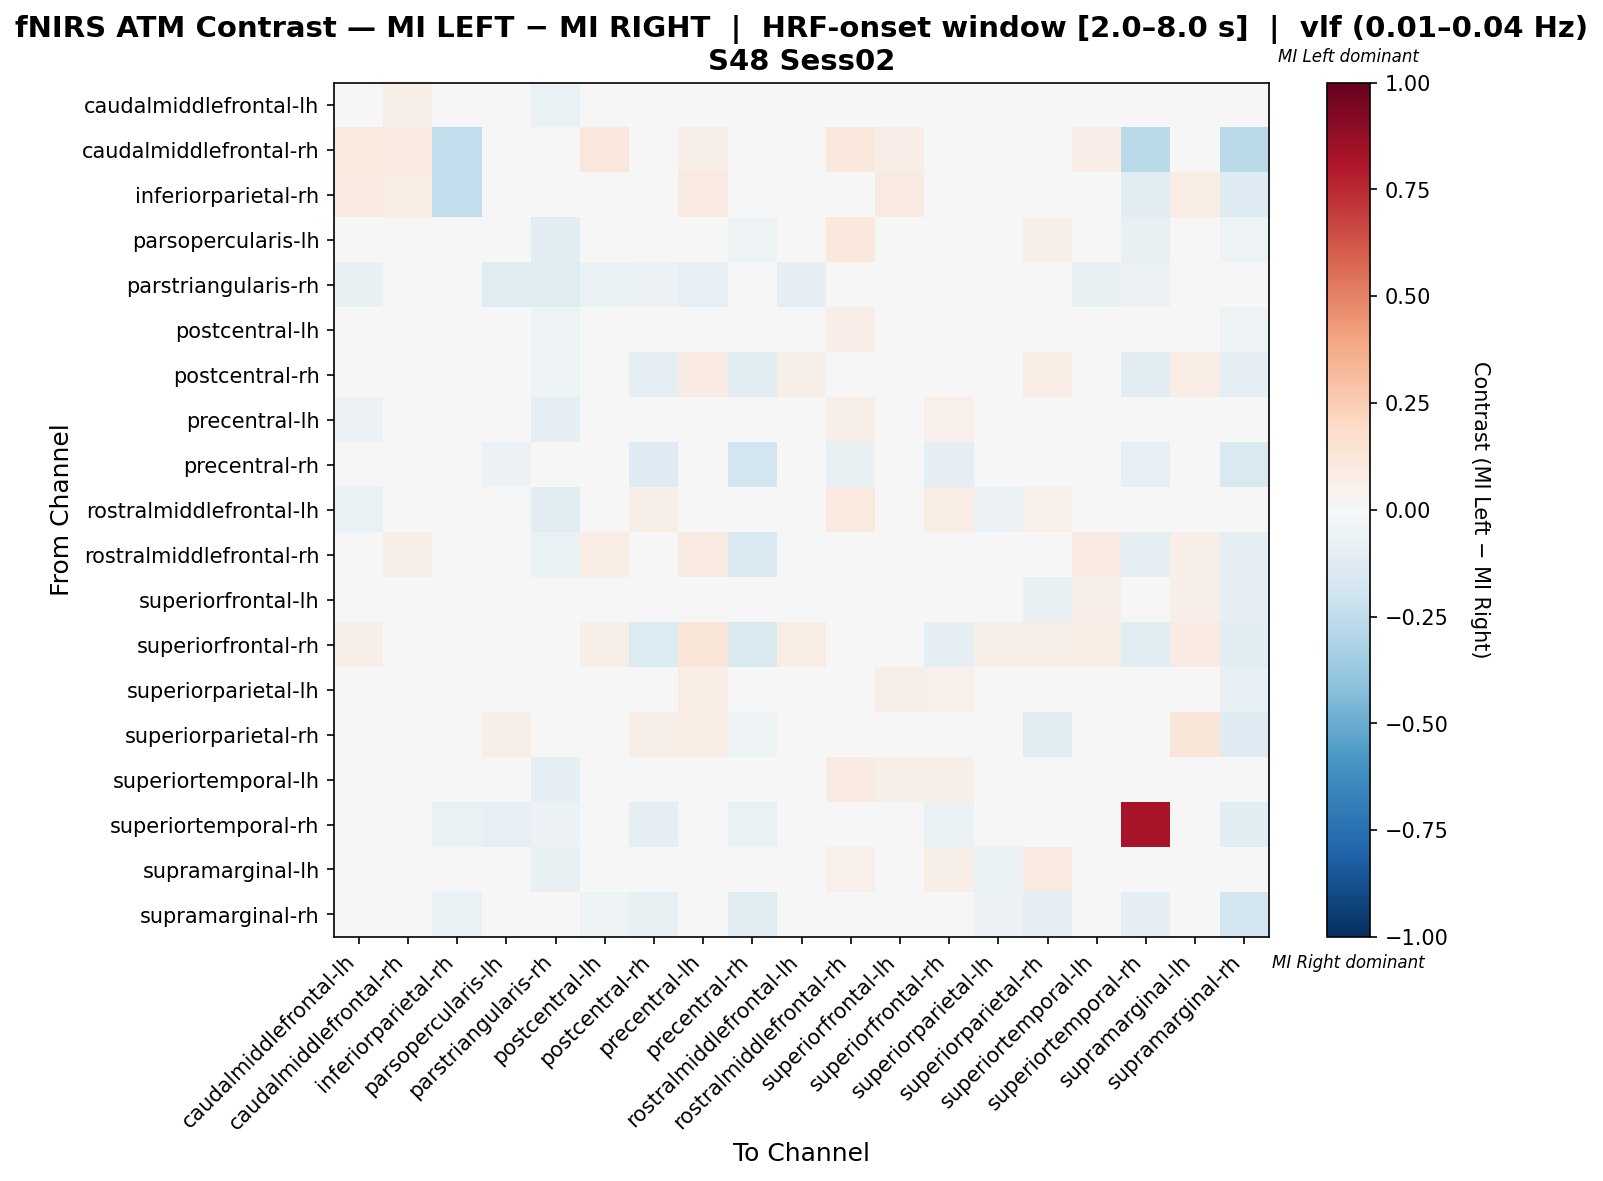

The table this chart was drawn from, first rows:
, caudalmiddlefrontal-lh, caudalmiddlefrontal-rh, inferiorparietal-rh, parsopercularis-lh, parstriangularis-rh, postcentral-lh, postcentral-rh, precentral-lh, precentral-rh, rostralmiddlefrontal-lh, rostralmiddlefrontal-rh, superiorfrontal-lh, superiorfrontal-rh, superiorparietal-lh, superiorparietal-rh, superiortemporal-lh, superiortemporal-rh, supramarginal-lh, supramarginal-rh
caudalmiddlefrontal-lh, 0.04929, 0.05505, 0.01376, -0.02963, -0.06633, -0.02818, 0.01222, -0.006225, 0.0, -0.04442, 0.0367, 0.005008, 0.04587, 0.0198, -0.01025, -0.01535, -0.02041, 0.02392, -0.04082
caudalmiddlefrontal-rh, 0.09774, 0.08571, -0.2441, 0.04511, 0.0, 0.1128, 0.0, 0.06015, 0.0, 0.02256, 0.1053, 0.06767, 0.0, 0.03759, 0.03759, 0.06767, -0.2667, 0.03759, -0.2667
inferiorparietal-rh, 0.09276, 0.07315, -0.2466, 0.0, 0.0, 0.01433, 0.0, 0.09276, -0.04902, 0.0, 0.0, 0.09276, 0.0, 0.04374, 0.02413, 0.02413, -0.1078, 0.07315, -0.1275
parsopercularis-lh, -0.0356, 0.02439, 0.0, 0.04153, -0.1081, 0.01859, 0.0029, 0.03217, -0.05405, 0.01213, 0.1036, 0.01463, 0.004483, -0.0232, 0.05748, 0.003428, -0.07568, 0.03533, -0.05405
parstriangularis-rh, -0.07453, 0.0, 0.0, -0.1242, -0.1242, -0.06832, -0.0559, -0.08075, -0.03727, -0.08696, -0.03727, 0.0, -0.03727, -0.04348, -0.01242, -0.07453, -0.06211, -0.04348, -0.03727
postcentral-lh, -0.03869, 0.04643, -0.02262, 0.01429, -0.05, 0.003571, 0.02679, 0.02024, -0.02083, -0.008333, 0.06429, 0.01131, 0.04286, -0.01667, -0.005952, -0.02143, -0.01667, 0.0256, -0.05417
postcentral-rh, 0.01661, 0.0, 0.0, 0.03064, -0.05263, 0.04327, -0.09216, 0.08327, -0.1111, 0.05661, 0.0324, 0.03333, -0.04117, 0.009942, 0.07579, 0.04327, -0.1111, 0.07661, -0.09357
precentral-lh, -0.05897, 0.02113, 0.01056, -0.01395, -0.09494, -0.02799, 0.03102, 0.0008914, -0.006329, -0.03227, 0.06057, 0.002897, 0.05353, 0.03316, 0.04158, -0.02313, -0.02812, 0.03668, -0.006329
precentral-rh, 0.0, 0.0, -0.03896, -0.05844, -0.03247, -0.03247, -0.1299, 0.0, -0.1948, 0.0, -0.07792, 0.0, -0.0974, -0.01948, -0.04545, -0.03896, -0.08442, 0.0, -0.1494
rostralmiddlefrontal-lh, -0.06638, 0.01212, -0.006849, 0.03138, -0.1027, -0.01789, 0.05824, 0.02005, -0.006849, -0.03474, 0.1015, -0.002366, 0.07273, -0.05716, 0.05139, -0.02844, -0.0274, 0.03084, -0.0274
rostralmiddlefrontal-rh, 0.0283, 0.06132, 0.0, 0.02609, -0.06329, 0.07547, -0.04466, 0.08962, -0.1519, 0.04693, -0.01708, 0.01415, -0.04466, 0.01415, 0.03129, 0.08019, -0.1013, 0.0566, -0.1013
superiorfrontal-lh, -0.0471, 0.04891, 0.0163, 0.01248, -0.009259, -0.0308, 0.01791, 0.01449, 0.0, -0.006039, 0.02174, -0.03462, 0.04891, 0.008454, -0.07146, 0.05596, -0.009259, 0.05596, -0.09259
superiorfrontal-rh, 0.06173, 0.0, 0.0, -0.0001102, -0.04464, 0.06173, -0.1368, 0.1173, -0.1429, 0.07407, -0.003527, 0.04938, -0.09425, 0.05556, 0.06239, 0.07407, -0.1071, 0.08025, -0.1071
superiorparietal-lh, 0.04337, 0.02312, -0.01618, -0.02157, -0.04469, -0.007298, 0.01214, 0.07669, -0.02235, -0.03274, 0.02312, 0.05974, 0.05202, 0.005231, -0.02619, -0.01502, -0.02235, -0.008848, -0.07821
superiorparietal-rh, -0.0186, 0.02041, -0.04166, 0.05754, -0.01899, -0.01963, 0.05754, 0.07672, -0.05063, 0.04857, 0.03714, -0.04269, 0.04224, -0.04269, -0.1156, 0.03856, -0.01899, 0.1173, -0.1266
superiortemporal-lh, -0.03133, 0.03483, -0.04589, -0.01819, -0.08784, -0.03348, 0.03446, -0.003261, -0.03378, -0.03311, 0.08458, 0.05473, 0.0597, -0.02279, 0.04582, 0.01909, -0.02703, 0.03728, -0.03378
superiortemporal-rh, -0.0289, -0.01734, -0.06936, -0.08092, -0.0578, -0.0289, -0.09827, -0.0289, -0.06936, -0.0289, -0.04046, 0.0, -0.06358, -0.0289, -0.01156, -0.0289, 0.8266, -0.0289, -0.1156
supramarginal-lh, -0.02663, 0.01869, -0.005399, -0.002904, -0.07767, -0.02772, 0.04097, 0.0201, 0.0, -0.0216, 0.0514, 0.04637, 0.05607, -0.07014, 0.0931, -0.007576, -0.03883, -0.04823, 0.0
supramarginal-rh, -0.03111, -0.01333, -0.06667, -0.04, -0.02222, -0.05333, -0.07111, 0.0, -0.1022, -0.008889, -0.03111, -0.04444, -0.04889, -0.06222, -0.08889, -0.02667, -0.09778, 0.0, -0.1911
